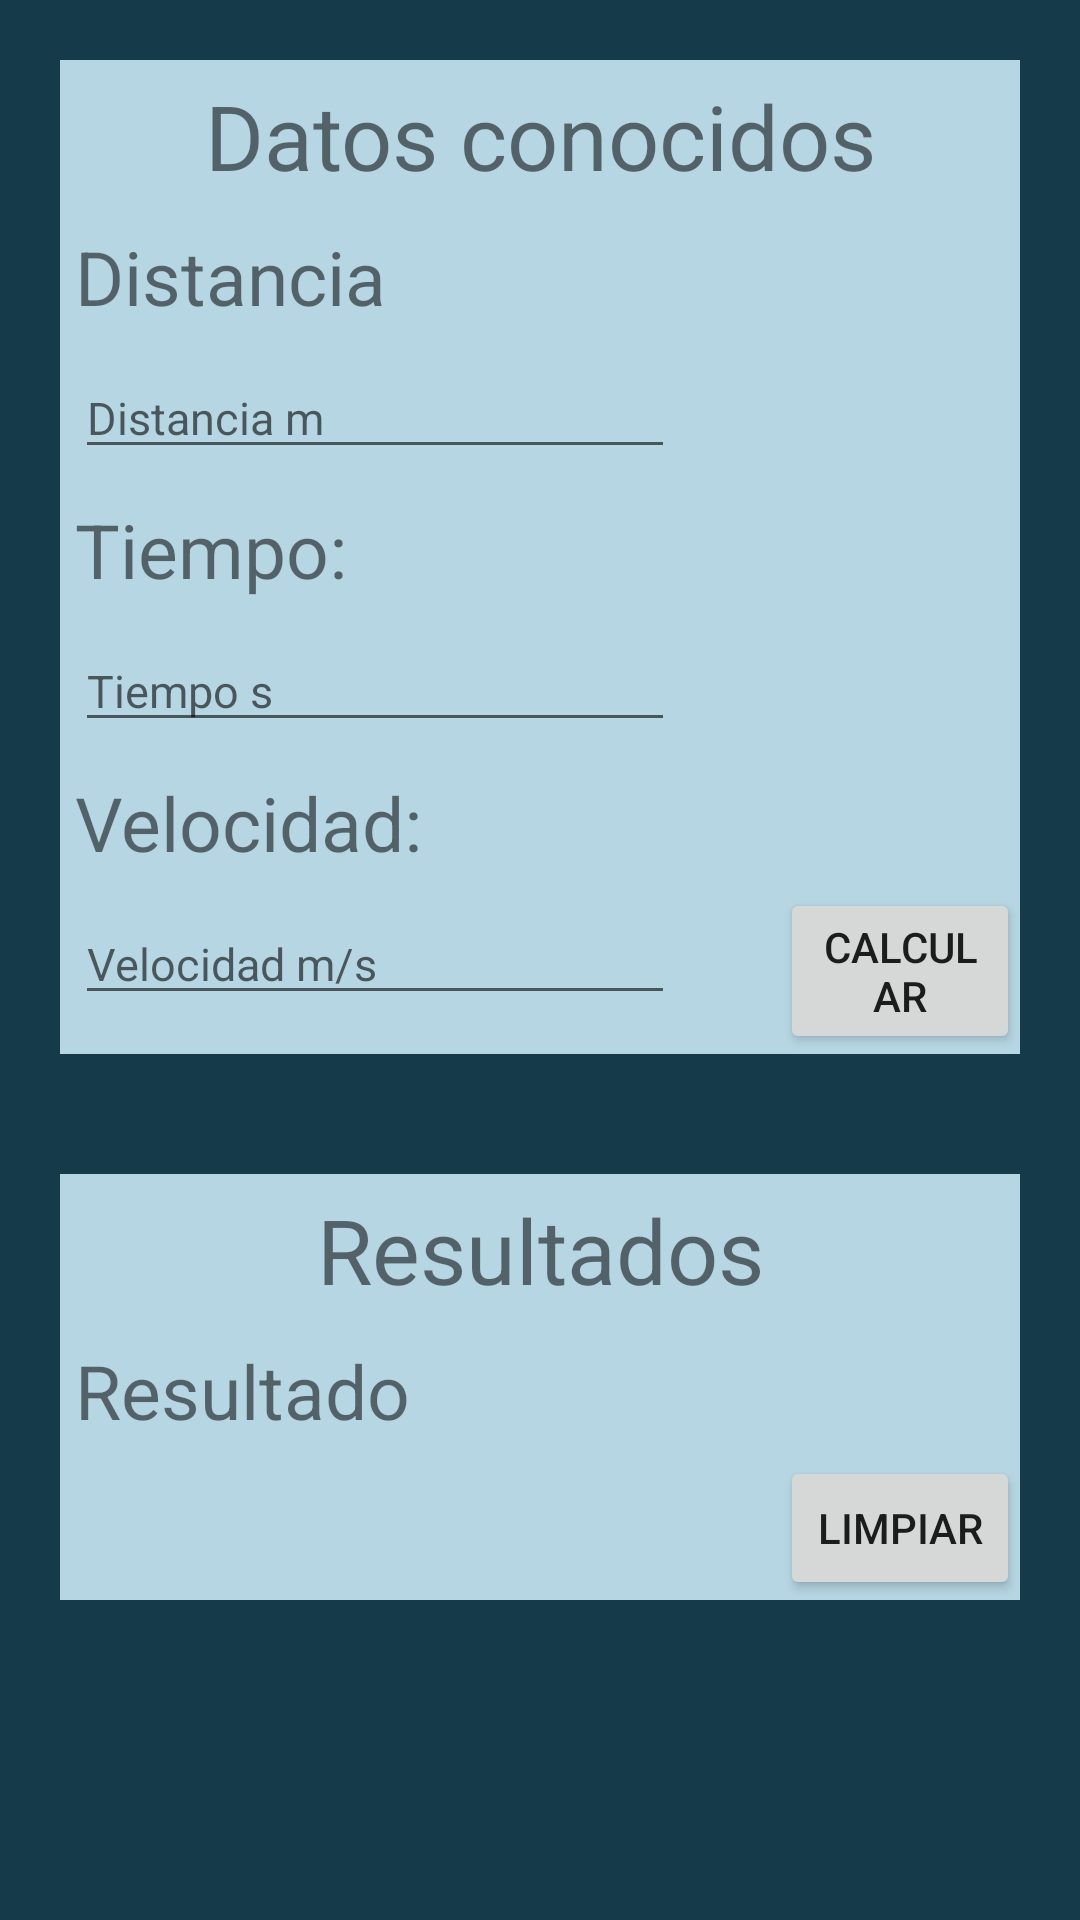

Write the Android layout XML for this screen, with the resource values it uses.
<!-- AndroidManifest.xml: application theme Theme.FormularioFisica -->
<!-- res/layout/activity_mru.xml -->
<?xml version="1.0" encoding="utf-8"?>
<RelativeLayout
    xmlns:android="http://schemas.android.com/apk/res/android"
    xmlns:app="http://schemas.android.com/apk/res-auto"
    android:layout_width="match_parent"
    android:layout_height="match_parent"
    android:animationCache="false"
    android:background="@color/white"
    android:backgroundTint="@color/black">

    <RelativeLayout
        android:id="@+id/entrada"
        android:layout_width="match_parent"
        android:layout_height="wrap_content"
        android:layout_marginStart="20dp"
        android:layout_marginTop="20dp"
        android:layout_marginEnd="20dp"
        android:layout_marginBottom="20dp"
        android:background="@color/white"
        android:orientation="horizontal"
        android:outlineAmbientShadowColor="@color/black">

        <TextView
            android:id="@+id/titulo1"
            android:layout_width="match_parent"
            android:layout_height="wrap_content"
            android:layout_marginStart="5sp"
            android:layout_marginTop="5sp"
            android:layout_marginEnd="5sp"
            android:layout_marginBottom="5sp"
            android:text="Datos conocidos"
            android:textAlignment="center"
            android:textSize="30dp" />


        <TextView
            android:id="@+id/distancia"
            android:layout_width="wrap_content"
            android:layout_height="wrap_content"
            android:layout_below="@+id/titulo1"
            android:layout_marginStart="5sp"
            android:layout_marginTop="5sp"
            android:layout_marginEnd="5sp"
            android:layout_marginBottom="5sp"
            android:text="Distancia"
            android:textSize="25dp" />

        <EditText
            android:id="@+id/etDistancia"
            android:layout_width="200dp"
            android:layout_height="wrap_content"
            android:layout_below="@+id/distancia"
            android:layout_marginStart="5sp"
            android:layout_marginTop="5sp"
            android:layout_marginEnd="5sp"
            android:layout_marginBottom="5sp"
            android:hint="Distancia m"
            android:inputType="number"
            android:textSize="15dp" />

        <TextView
            android:id="@+id/tiempo"
            android:layout_width="wrap_content"
            android:layout_height="wrap_content"
            android:layout_below="@+id/etDistancia"
            android:layout_marginStart="5sp"
            android:layout_marginTop="5sp"
            android:layout_marginEnd="5sp"
            android:layout_marginBottom="5sp"
            android:text="Tiempo:  "
            android:textSize="25dp" />

        <EditText
            android:id="@+id/etTiempo"
            android:layout_width="200dp"
            android:layout_height="wrap_content"
            android:layout_below="@+id/tiempo"
            android:layout_marginStart="5sp"
            android:layout_marginTop="5sp"
            android:layout_marginEnd="5sp"
            android:layout_marginBottom="5sp"
            android:hint="Tiempo s"
            android:inputType="number"
            android:textSize="15dp" />

        <TextView
            android:id="@+id/velocidad"
            android:layout_width="wrap_content"
            android:layout_height="wrap_content"
            android:layout_below="@+id/etTiempo"
            android:layout_marginStart="5sp"
            android:layout_marginTop="5sp"
            android:layout_marginEnd="5sp"
            android:layout_marginBottom="5sp"
            android:text="Velocidad:  "
            android:textSize="25dp" />

        <EditText
            android:id="@+id/etVelocidad"
            android:layout_width="200dp"
            android:layout_height="wrap_content"
            android:layout_below="@+id/velocidad"
            android:layout_marginStart="5sp"
            android:layout_marginTop="5sp"
            android:layout_marginEnd="5sp"
            android:layout_marginBottom="5sp"
            android:hint="Velocidad m/s"
            android:inputType="number"
            android:textSize="15dp" />

        <Button
            android:id="@+id/btnCalcular"
            android:layout_width="120dp"
            android:layout_height="wrap_content"
            android:layout_below="@+id/velocidad"
            android:layout_marginLeft="30dp"
            android:layout_toRightOf="@+id/etVelocidad"
            android:text="Calcular" />

    </RelativeLayout>

    <RelativeLayout
        android:id="@+id/salida"
        android:layout_width="match_parent"
        android:layout_height="wrap_content"
        android:layout_below="@+id/entrada"
        android:layout_marginStart="20dp"
        android:layout_marginTop="20dp"
        android:layout_marginEnd="20dp"
        android:layout_marginBottom="20dp"
        android:background="@color/white"
        android:orientation="horizontal"
        android:outlineAmbientShadowColor="@color/black">

        <TextView
            android:id="@+id/titulo2"
            android:layout_width="match_parent"
            android:layout_height="wrap_content"
            android:layout_margin="5sp"
            android:text="Resultados"
            android:textAlignment="center"
            android:textSize="30dp" />


        <TextView
            android:id="@+id/formdes"
            android:layout_width="wrap_content"
            android:layout_height="wrap_content"
            android:layout_below="@+id/titulo2"
            android:layout_marginStart="5sp"
            android:layout_marginTop="5sp"
            android:layout_marginEnd="5sp"
            android:layout_marginBottom="5sp"
            android:text="Resultado"
            android:textSize="25dp" />

        <TextView
            android:id="@+id/etResultado"
            android:layout_width="200dp"
            android:layout_height="wrap_content"
            android:layout_below="@+id/formdes"
            android:layout_marginStart="5sp"
            android:layout_marginTop="5sp"
            android:layout_marginEnd="5sp"
            android:layout_marginBottom="5sp"
            android:textSize="20dp" />

        <Button
            android:id="@+id/btnLimpiar"
            android:layout_width="120dp"
            android:layout_height="wrap_content"
            android:layout_below="@+id/formdes"
            android:layout_marginLeft="30dp"
            android:layout_toRightOf="@+id/etResultado"
            android:text="Limpiar" />


    </RelativeLayout>

</RelativeLayout>
<!-- resources referenced by this layout -->
<resources>
  <color name="black">#153B4A</color>
  <color name="white">#B6D6E3</color>
  <style name="Theme.FormularioFisica" parent="Theme.MaterialComponents.DayNight.DarkActionBar">
          
          <item name="colorPrimary">@color/blue_500</item>
          <item name="colorPrimaryVariant">@color/blue_700</item>
          <item name="colorOnPrimary">@color/white</item>
          
          <item name="colorSecondary">@color/yellow_200</item>
          <item name="colorSecondaryVariant">@color/yellow_700</item>
          <item name="colorOnSecondary">@color/black</item>
          
          <item name="android:statusBarColor" tools:targetApi="l">?attr/colorPrimaryVariant</item>
          
      </style>
  <color name="blue_500">#2A7896</color>
  <color name="blue_700">#304E59</color>
  <color name="yellow_200">#C9862E</color>
  <color name="yellow_700">#59462C</color>
</resources>
